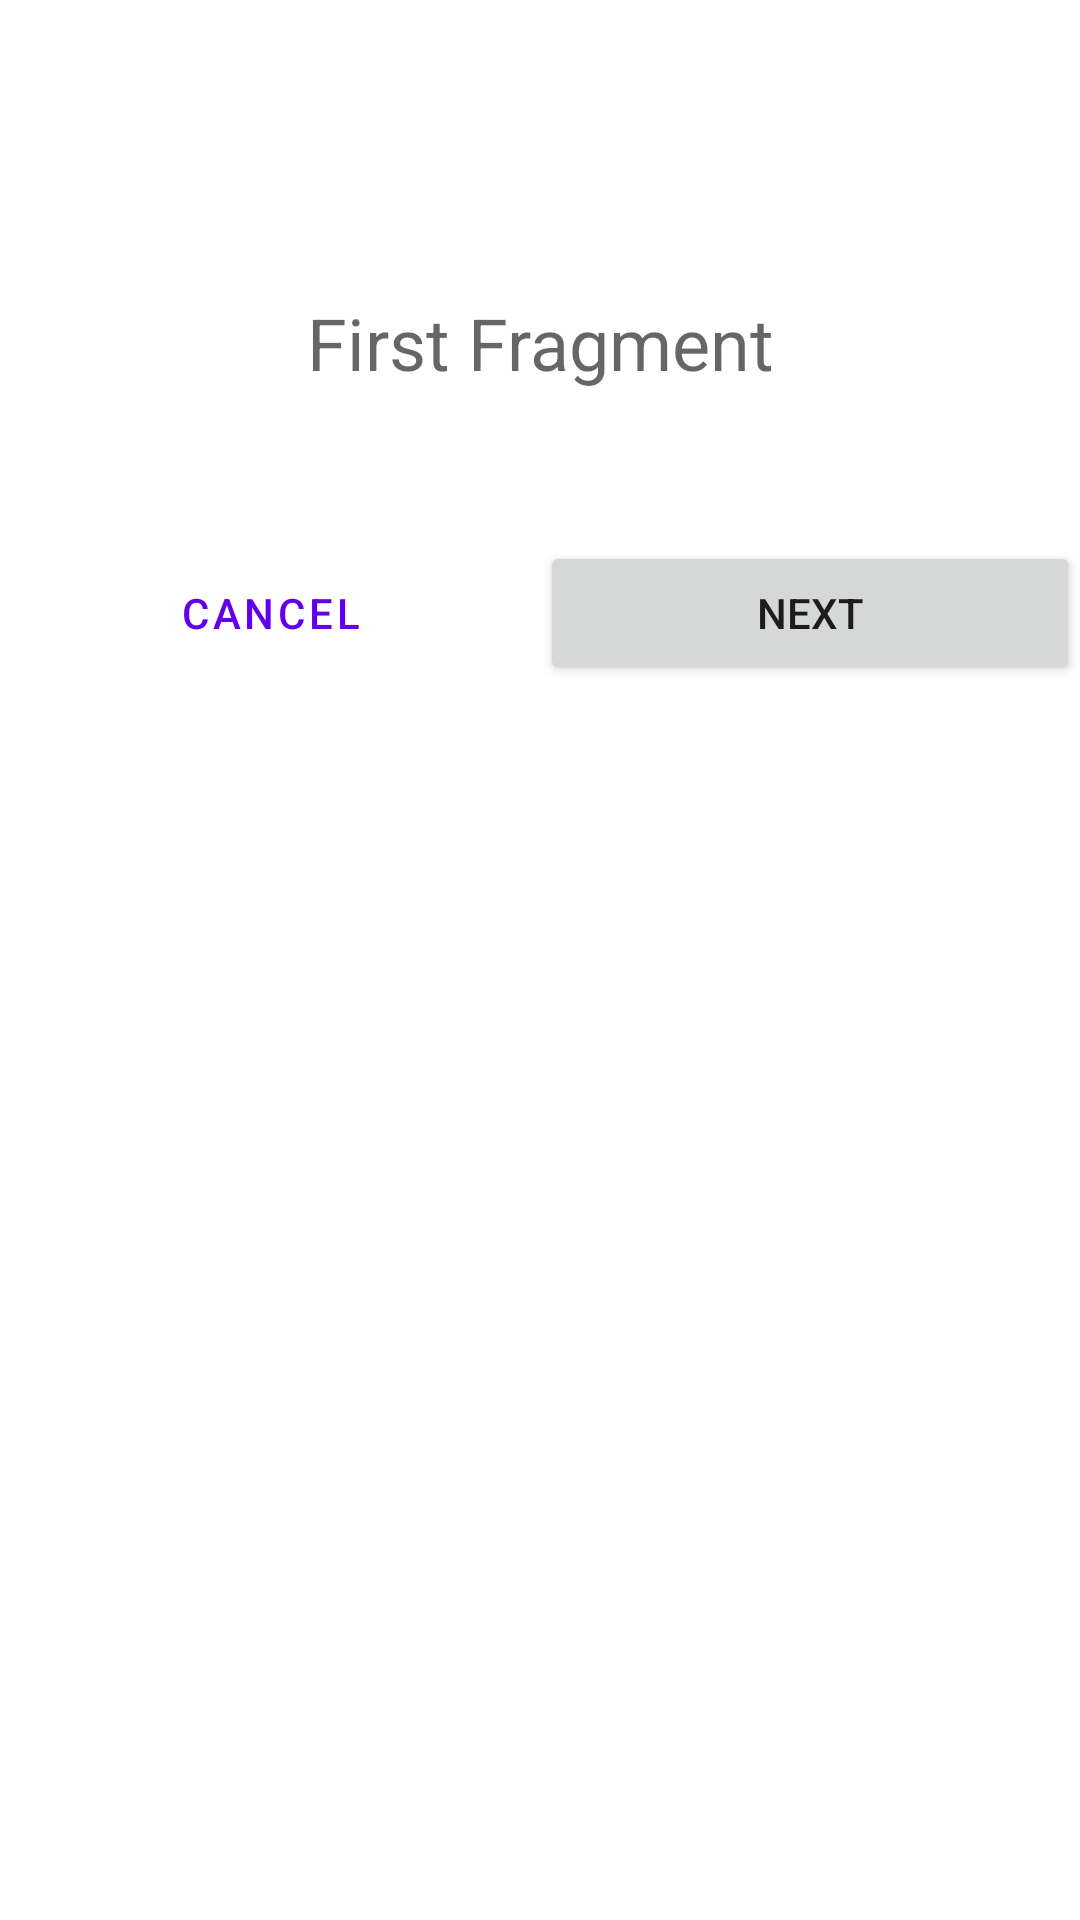

Produce the Android XML layout that renders to this screen, including the resource entries it uses.
<!-- AndroidManifest.xml: application theme Theme.AndroidJetPackNavigation -->
<!-- res/layout/fragment_first.xml -->
<?xml version="1.0" encoding="utf-8"?>
<layout xmlns:android="http://schemas.android.com/apk/res/android"
    xmlns:tools="http://schemas.android.com/tools"
    xmlns:app="http://schemas.android.com/apk/res-auto">

    
    <data>

        <variable
            name="firstFragment"
            type="com.afzaal.androidjetpacknavigation.fragments.FirstFragment" />
    </data>

    <ScrollView
        android:layout_width="match_parent"
        android:layout_height="match_parent">


    <androidx.constraintlayout.widget.ConstraintLayout
        android:layout_width="match_parent"
        android:layout_height="wrap_content"
        android:padding="@dimen/side_margin">


        <Button
            android:id="@+id/cancel_button"
            style="?attr/materialButtonOutlinedStyle"
            android:layout_width="0dp"
            android:layout_height="wrap_content"
            android:layout_marginEnd="@dimen/side_margin"
            android:onClick="@{() -> firstFragment.cancel()}"
            android:text="@string/cancel"
            app:layout_constraintEnd_toStartOf="@id/next_button"
            app:layout_constraintStart_toStartOf="parent"
            app:layout_constraintTop_toBottomOf="@+id/title" />

        <Button
            android:id="@+id/next_button"
            android:layout_width="0dp"
            android:layout_height="wrap_content"
            android:layout_marginTop="@dimen/side_margin"
            android:onClick="@{() -> firstFragment.goToNextScreen()}"
            android:text="@string/next"
            app:layout_constraintBottom_toBottomOf="parent"
            app:layout_constraintEnd_toEndOf="parent"
            app:layout_constraintStart_toEndOf="@id/cancel_button" />

        <TextView
            android:id="@+id/title"
            style="@style/Widget.app.TextView"
            android:layout_width="wrap_content"
            android:layout_height="wrap_content"
            android:layout_marginTop="@dimen/side_margin"
            android:paddingTop="50dp"
            android:paddingBottom="50dp"
            android:text="@string/first_fragment"
            android:textAppearance="?attr/textAppearanceHeadline5"
            android:textColor="@color/material_on_background_emphasis_medium"
            app:flow_verticalBias="@integer/config_navAnimTime"
            app:layout_constraintBottom_toBottomOf="parent"
            app:layout_constraintHorizontal_bias="0.5"
            app:layout_constraintLeft_toLeftOf="parent"
            app:layout_constraintRight_toRightOf="parent"
            app:layout_constraintTop_toTopOf="parent"
            tools:text="@string/first_fragment" />

    </androidx.constraintlayout.widget.ConstraintLayout>
    </ScrollView>
</layout>
<!-- resources referenced by this layout -->
<resources>
  <string name="cancel">Cancel</string>
  <string name="first_fragment">First Fragment</string>
  <string name="next">Next</string>
  <style name="Widget.app.TextView" parent="Widget.MaterialComponents.TextView">
      <item name="android:textAppearance">?attr/textAppearanceSubtitle1</item>
  </style>
  <style name="Theme.AndroidJetPackNavigation" parent="Theme.MaterialComponents.DayNight.DarkActionBar">
          
          <item name="colorPrimary">@color/purple_500</item>
          <item name="colorPrimaryVariant">@color/purple_700</item>
          <item name="colorOnPrimary">@color/white</item>
          
          <item name="colorSecondary">@color/teal_200</item>
          <item name="colorSecondaryVariant">@color/teal_700</item>
          <item name="colorOnSecondary">@color/black</item>
          
          <item name="android:statusBarColor" tools:targetApi="l">?attr/colorPrimaryVariant</item>
          
      </style>
  <!-- not gathered from this repository: default colours our renderer supplied (Android Studio template values) -->
  <color name="purple_500">#FF6200EE</color>
  <color name="purple_700">#FF3700B3</color>
  <color name="teal_200">#FF03DAC5</color>
  <color name="teal_700">#FF018786</color>
  <color name="black">#FF000000</color>
  <color name="white">#FFFFFFFF</color>
</resources>
